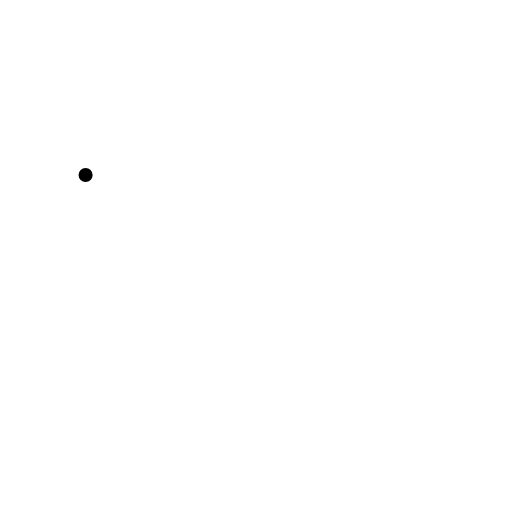
t = 0.00 s
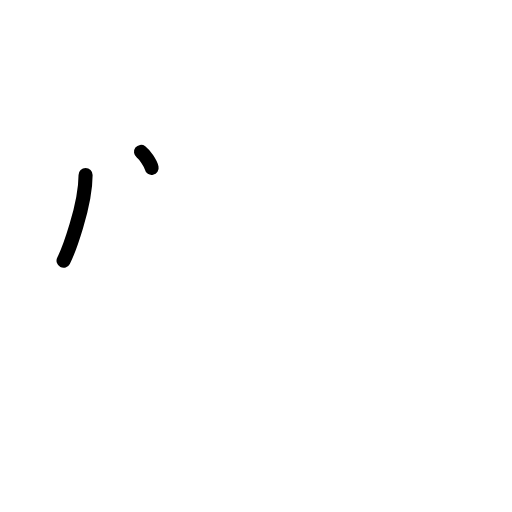
t = 1.25 s
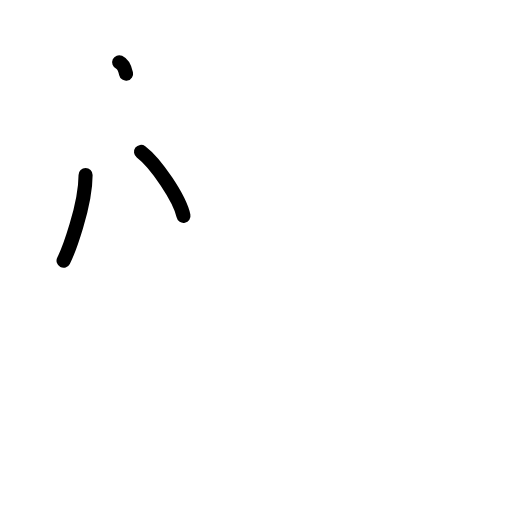
t = 2.38 s
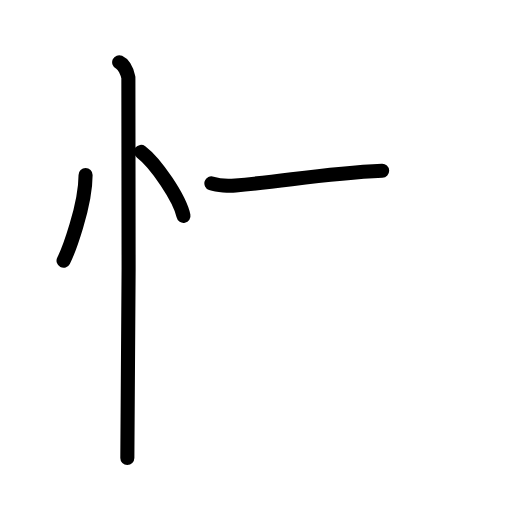
t = 3.58 s
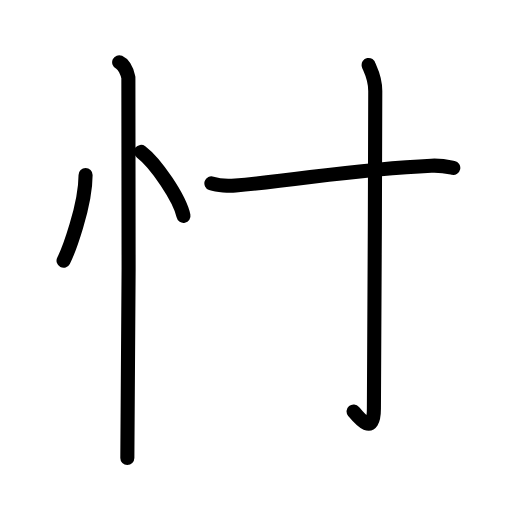
t = 4.83 s
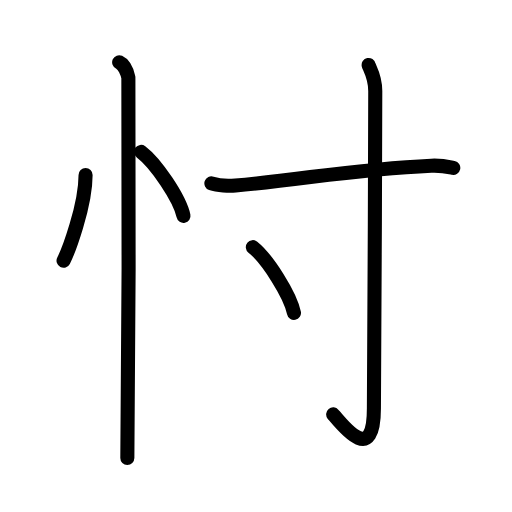
t = 6.00 s

The animated SVG that drew these frames (rendered in a browser with its animation timeline set to each time). Animation: 16 SMIL elements (animate=16); one cycle of 6.00 s.

<?xml version="1.0" encoding="UTF-8"?>
<!--
AniKanjiVG is licensed by CC-BY-SA Paul C. Sommerhoff (https://bitbucket.org/sommerhoff/anikanjivg).
AniKanjiVG uses KanjiVG which is licensed by CC-BY-SA Ulrich Apel (http://kanjivg.tagaini.net).
See also http://creativecommons.org/licenses/by-sa/3.0/
-->
<svg xmlns:kvg='http://kanjivg.tagaini.net' xmlns='http://www.w3.org/2000/svg' width='109' height='109' viewBox='0 0 109 109' style='fill:none;stroke:#000000;stroke-width:3;stroke-linecap:round;stroke-linejoin:round;' id="kvg:kanji_05fd6"><g id="kvg:05fd6" kvg:element="忖"><g id="kvg:05fd6-g1" kvg:element="忄" kvg:variant="true" kvg:original="心" kvg:position="left" kvg:radical="general"><path id="kvg:05fd6-s1" kvg:type="㇔" d="M18.22,37.25c0,6.61-3.72,16.36-4.69,18.25"><animate attributeName="d" begin="0.0s" dur="1.0s" from="M18.22,37.25C18.22,37.25,18.22,37.25,18.22,37.25" to="M18.22,37.25c0,6.61-3.72,16.36-4.69,18.25" />
</path>
<path id="kvg:05fd6-s2" kvg:type="㇔" d="M30.02,32.33c3.19,2.41,8.24,9.89,9.04,13.63"><animate attributeName="d" begin="1.0s" dur="1.0s" from="M30.02,32.33C30.02,32.33,30.02,32.33,30.02,32.33" to="M30.02,32.33c3.19,2.41,8.24,9.89,9.04,13.63" />
<animate attributeName="d" begin="0s" dur="1.0s" from="M-100,-100" to="M-100,-100" />
</path>
<path id="kvg:05fd6-s3" kvg:type="㇑" d="M25.37,13.25c1.09,0.5,1.74,2.25,1.96,3.25c0.22,1,0,74.75-0.22,81"><animate attributeName="d" begin="2.0s" dur="0.5s" from="M25.37,13.25C25.37,13.25,25.37,13.25,25.37,13.25" to="M25.37,13.25c1.09,0.5,1.74,2.25,1.96,3.25" />
<animate attributeName="d" begin="2.5s" dur="0.5s" from="M25.37,13.25c1.09,0.5,1.74,2.25,1.96,3.25c0,0,0,0,0,0,0" to="M25.37,13.25c1.09,0.5,1.74,2.25,1.96,3.25c0.22,1,0,74.75-0.22,81" />
<animate attributeName="d" begin="0s" dur="2.0s" from="M-100,-100" to="M-100,-100" />
</path>
</g>
<g id="kvg:05fd6-g2" kvg:element="寸" kvg:position="right"><path id="kvg:05fd6-s4" kvg:type="㇐" d="M45,39.03c1.34,0.47,3.78,0.59,5.13,0.47c14.82-1.32,25.36-3.5,41.69-4.22c2.22-0.1,3.57,0.23,4.68,0.46"><animate attributeName="d" begin="3.0s" dur="0.3333333333333333s" from="M45,39.03C45,39.03,45,39.03,45,39.03" to="M45,39.03c1.34,0.47,3.78,0.59,5.13,0.47" />
<animate attributeName="d" begin="3.3333333333333335s" dur="0.3333333333333333s" from="M45,39.03c1.34,0.47,3.78,0.59,5.13,0.47c0,0,0,0,0,0,0" to="M45,39.03c1.34,0.47,3.78,0.59,5.13,0.47c14.82-1.32,25.36-3.5,41.69-4.22" />
<animate attributeName="d" begin="3.6666666666666665s" dur="0.3333333333333333s" from="M45,39.03c1.34,0.47,3.78,0.59,5.13,0.47c14.82-1.32,25.36-3.5,41.69-4.22c0,0,0,0,0,0,0" to="M45,39.03c1.34,0.47,3.78,0.59,5.13,0.47c14.82-1.32,25.36-3.5,41.69-4.22c2.22-0.1,3.57,0.23,4.68,0.46" />
<animate attributeName="d" begin="0s" dur="3.0s" from="M-100,-100" to="M-100,-100" />
</path>
<path id="kvg:05fd6-s5" kvg:type="㇚" d="M78.48,13.83c0.1,0.48,1.41,2.49,1.41,5.52c0,20.4-0.29,62.66-0.29,67.62c0,12.03-6.35,4.03-8.67,1.25"><animate attributeName="d" begin="4.0s" dur="0.3333333333333333s" from="M78.48,13.83C78.48,13.83,78.48,13.83,78.48,13.83" to="M78.48,13.83c0.1,0.48,1.41,2.49,1.41,5.52" />
<animate attributeName="d" begin="4.333333333333333s" dur="0.3333333333333333s" from="M78.48,13.83c0.1,0.48,1.41,2.49,1.41,5.52c0,0,0,0,0,0,0" to="M78.48,13.83c0.1,0.48,1.41,2.49,1.41,5.52c0,20.4-0.29,62.66-0.29,67.62" />
<animate attributeName="d" begin="4.666666666666667s" dur="0.3333333333333333s" from="M78.48,13.83c0.1,0.48,1.41,2.49,1.41,5.52c0,20.4-0.29,62.66-0.29,67.62c0,0,0,0,0,0,0" to="M78.48,13.83c0.1,0.48,1.41,2.49,1.41,5.52c0,20.4-0.29,62.66-0.29,67.62c0,12.03-6.35,4.03-8.67,1.25" />
<animate attributeName="d" begin="0s" dur="4.0s" from="M-100,-100" to="M-100,-100" />
</path>
<path id="kvg:05fd6-s6" kvg:type="㇔" d="M53.83,52.62c3.09,2.47,7.98,10.16,8.75,14"><animate attributeName="d" begin="5.0s" dur="1.0s" from="M53.83,52.62C53.83,52.62,53.83,52.62,53.83,52.62" to="M53.83,52.62c3.09,2.47,7.98,10.16,8.75,14" />
<animate attributeName="d" begin="0s" dur="5.0s" from="M-100,-100" to="M-100,-100" />
</path>
</g>
</g>
</svg>
